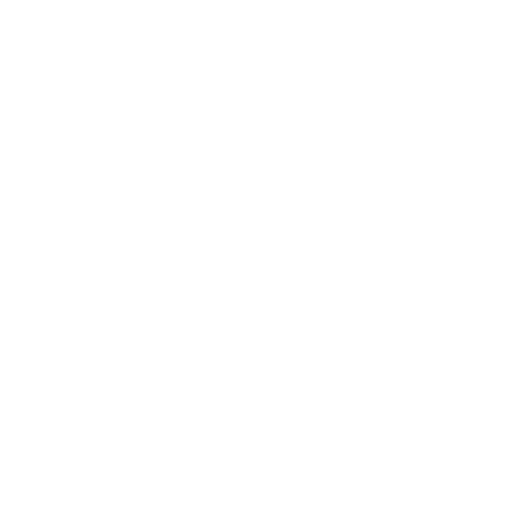
t = 0.00 s
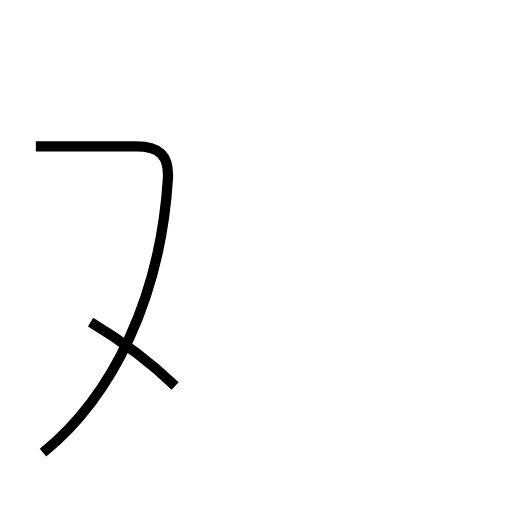
t = 1.67 s
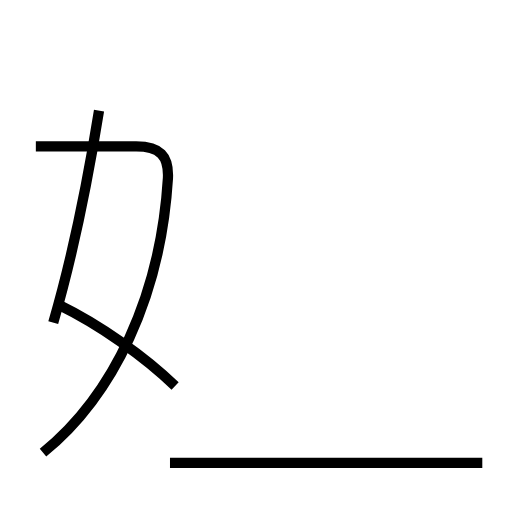
t = 3.32 s
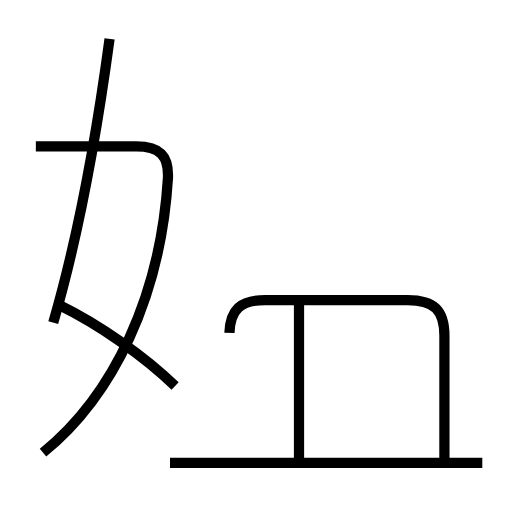
t = 5.12 s
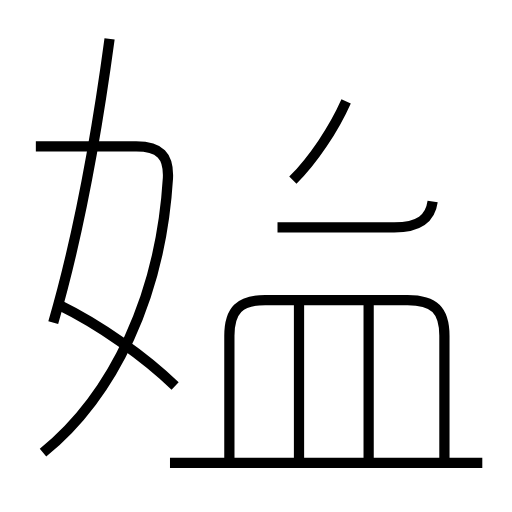
t = 6.73 s
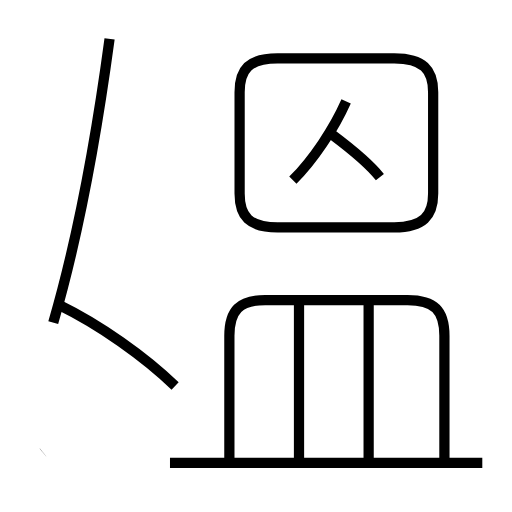
t = 8.40 s

The animated SVG that drew these frames (rendered in a browser with its animation timeline set to each time). Animation: 10 SMIL elements (animate=10); one cycle of 8.40 s.

<?xml version='1.0' encoding='utf-8'?>
<svg viewBox="0.0 -6.0 50.0 50.0" version="1.1" xmlns="http://www.w3.org/2000/svg"><rect x="-1000" y="-1000" width="2000" height="2000" stroke="white" fill="white" /><g style="fill:none;stroke:#000000;stroke-width:1"><path d="M 4.2 0.2 C 11.1 -5.4 15.7 -15.1 16.4 -26.6 C 16.5 -28.8 15.6 -29.7 13.3 -29.7 L 3.5 -29.7 " transform="translate(0.0 38.0)" stroke-dasharray="45.23775258413902" stroke-dashoffset="45.23775258413902"><animate attributeName="stroke-dashoffset" from="45.23775258413902" to="0" dur="1.3571325775241705s" begin="0s; anim_end.end" fill="freeze" id="anim0" /></path><path d="M 17.1 -6.3 C 14.1 -9.2 9.7 -12.3 5.8 -14.2 " transform="translate(0.0 38.0)" stroke-dasharray="13.83777365058797" stroke-dashoffset="13.83777365058797"><animate attributeName="stroke-dashoffset" from="13.83777365058797" to="0" dur="0.41513320951763905s" begin="anim0.end" fill="freeze" id="anim1" /></path><path d="M 47.1 1.2 L 16.6 1.2 " transform="translate(0.0 38.0)" stroke-dasharray="30.5" stroke-dashoffset="30.5"><animate attributeName="stroke-dashoffset" from="30.5" to="0" dur="0.9149999999999999s" begin="anim1.end" fill="freeze" id="anim2" /></path><path d="M 5.2 -12.5 C 7.5 -20.4 9.3 -29.8 10.7 -40.2 " transform="translate(0.0 38.0)" stroke-dasharray="28.266098065303627" stroke-dashoffset="28.266098065303627"><animate attributeName="stroke-dashoffset" from="28.266098065303627" to="0" dur="0.8479829419591087s" begin="anim2.end" fill="freeze" id="anim3" /></path><path d="M 29.2 1.0 L 29.2 -14.4 " transform="translate(0.0 38.0)" stroke-dasharray="15.4" stroke-dashoffset="15.4"><animate attributeName="stroke-dashoffset" from="15.4" to="0" dur="0.46199999999999997s" begin="anim3.end" fill="freeze" id="anim4" /></path><path d="M 43.4 1.0 L 43.4 -11.2 C 43.4 -13.7 42.4 -14.7 39.8 -14.7 L 25.9 -14.7 C 23.4 -14.7 22.4 -13.7 22.4 -11.2 L 22.4 1.0 " transform="translate(0.0 38.0)" stroke-dasharray="49.914364106773974" stroke-dashoffset="49.914364106773974"><animate attributeName="stroke-dashoffset" from="49.914364106773974" to="0" dur="1.4974309232032192s" begin="anim4.end" fill="freeze" id="anim5" /></path><path d="M 36.0 1.0 L 36.0 -14.4 " transform="translate(0.0 38.0)" stroke-dasharray="15.4" stroke-dashoffset="15.4"><animate attributeName="stroke-dashoffset" from="15.4" to="0" dur="0.46199999999999997s" begin="anim5.end" fill="freeze" id="anim6" /></path><path d="M 28.6 -26.4 C 30.6 -28.4 32.6 -31.4 33.8 -34.1 " transform="translate(0.0 38.0)" stroke-dasharray="9.33768665485906" stroke-dashoffset="9.33768665485906"><animate attributeName="stroke-dashoffset" from="9.33768665485906" to="0" dur="0.28013059964577175s" begin="anim6.end" fill="freeze" id="anim7" /></path><path d="M 27.1 -21.8 L 38.5 -21.8 C 41.3 -21.8 42.3 -22.9 42.3 -25.1 L 42.3 -35.0 C 42.3 -37.2 41.3 -38.3 38.5 -38.3 L 27.1 -38.3 C 24.3 -38.3 23.4 -37.2 23.4 -35.0 L 23.4 -25.1 C 23.4 -22.9 24.3 -21.8 27.1 -21.8 Z " transform="translate(0.0 38.0)" stroke-dasharray="65.78378455919598" stroke-dashoffset="65.78378455919598"><animate attributeName="stroke-dashoffset" from="65.78378455919598" to="0" dur="1.9735135367758794s" begin="anim7.end" fill="freeze" id="anim8" /></path><path d="M 37.1 -26.7 C 35.9 -28.2 34.1 -29.6 32.5 -30.8" transform="translate(0.0 38.0)" stroke-dasharray="6.177845364083944" stroke-dashoffset="6.177845364083944"><animate attributeName="stroke-dashoffset" from="6.177845364083944" to="0" dur="0.18533536092251832s" begin="anim8.end" fill="freeze" id="anim_end" /></path></g></svg>
